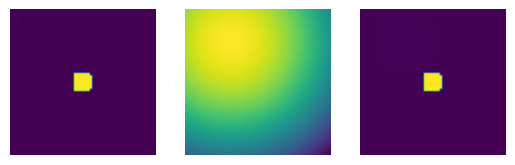

Reproduce this figure in Python.
import numpy as np
import matplotlib.pyplot as plt
import matplotlib as mpl

mpl.rcParams['image.cmap'] = 'viridis'

def rect(x):
    return np.abs(x) < 0.5

def circ(r:tuple, center_coords:tuple, sigma_s):
    r_x, r_y = r
    c_x, c_y = center_coords
    return (r_x - c_x) ** 2 + (r_y-c_y) ** 2 <= sigma_s ** 2

def gaussian(X, Y, sigma_n, N):
    X, Y = X[..., np.newaxis], Y[..., np.newaxis]
    c_x, c_y = np.random.uniform(-1/2, 1/2, N), np.random.uniform(-1/2, 1/2, N)
    c_x, c_y = c_x.reshape(1, 1, -1), c_y.reshape(1, 1, -1)
    coeff = 1 / (2 * np.pi * sigma_n ** 2)
    dist = (X - c_x) ** 2 + (Y - c_y) ** 2
    dist = dist.sum(axis=-1)

    return  coeff * np.exp(- dist / (2 * sigma_n ** 2))

def sig(As, dim, range):
    x = np.linspace(range[0], range[1], dim[0])
    y = np.linspace(range[0], range[1], dim[1])
    r_x, r_y = np.meshgrid(x, y)
    sigma_s = np.random.uniform(1, 1/2)
    c_x, c_y = np.random.uniform(-1/4, 1/4), np.random.uniform(-1/4, 1/4)
    rect_r = np.logical_and(rect(r_x), rect(r_y))

    singnal = As * rect_r * circ(r=(r_x, r_y), center_coords=(c_x, c_y), sigma_s=sigma_s)

    return singnal

def backgrd(sigma_n, a_n, N, dim, range):
    x = np.linspace(range[0], range[1], dim[0])
    y = np.linspace(range[0], range[1], dim[1])
    X, Y = np.meshgrid(x, y)
    
    rect_XY = np.logical_and(rect(X), rect(Y))
    lumps = a_n * gaussian(X, Y, sigma_n, N)
    
    return rect_XY * lumps

signal = sig(3, dim=(64, 64), range=(-4, 4)) 
background = backgrd(1, 1, 10, dim=(64, 64), range=(-1/8, 1/8))
print(signal.shape, background.shape)
f = signal + background 
print(f)
plt.figure()

plt.subplot(1, 3, 1)
plt.imshow(signal)
plt.axis('off')

plt.subplot(1, 3, 2)
plt.imshow(background)
plt.axis('off')

plt.subplot(1, 3, 3)
plt.imshow(f)
plt.axis('off')

plt.show()

